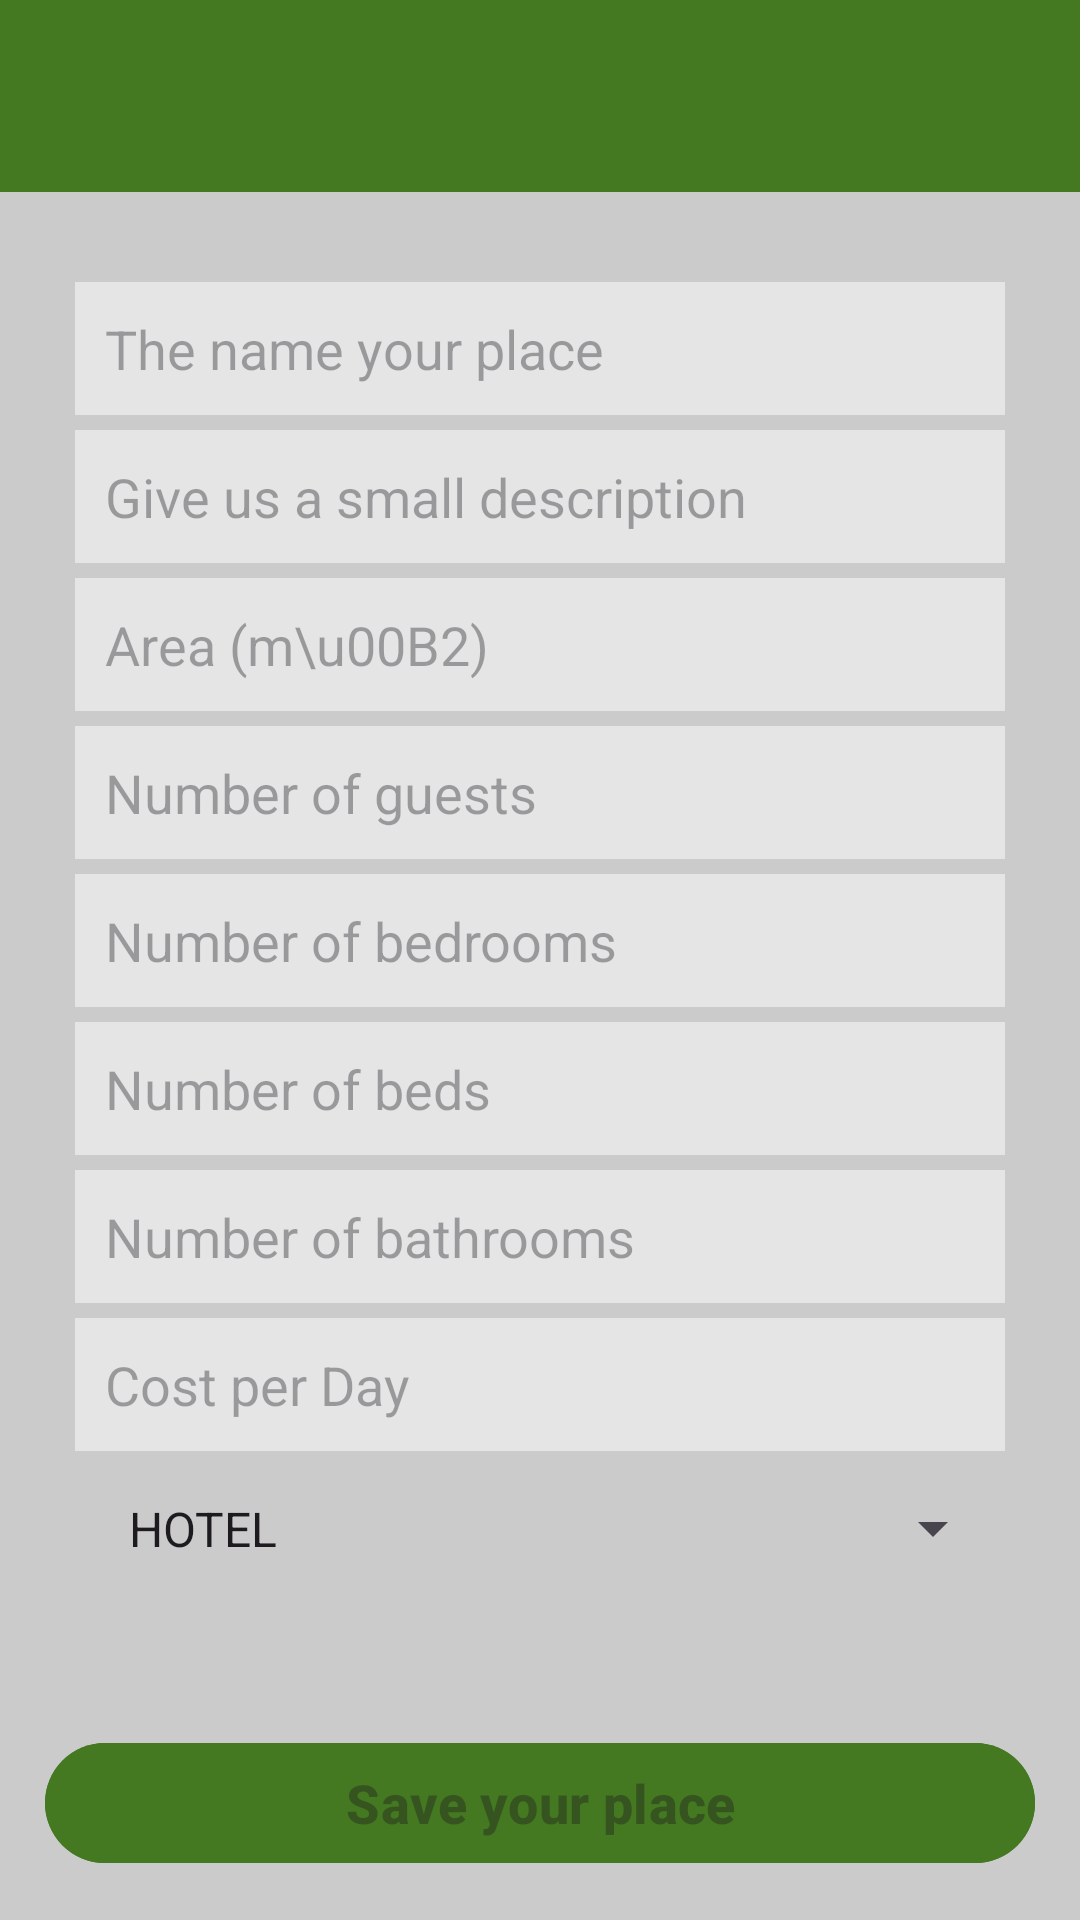

Layout XML and referenced resources for this Android screen:
<!-- AndroidManifest.xml: application theme Theme.Cameinw -->
<!-- res/layout/activity_place.xml -->
<?xml version="1.0" encoding="utf-8"?>
<RelativeLayout xmlns:android="http://schemas.android.com/apk/res/android"
    xmlns:app="http://schemas.android.com/apk/res-auto"
    xmlns:tools="http://schemas.android.com/tools"
    android:layout_width="match_parent"
    android:layout_height="match_parent"
    android:background="@color/grey"
    tools:context=".activities.SignUpActivity">

    <include layout="@layout/toolbar"
        android:id="@+id/toolbar"/>

    <LinearLayout
        android:layout_width="match_parent"
        android:layout_height="wrap_content"
        android:layout_below="@+id/toolbar"
        android:padding="25dp"
        android:orientation="vertical">

        <com.google.android.material.textfield.TextInputEditText
            android:id="@+id/nameOfPlace"
            android:hint="The name your place"
            android:layout_marginBottom="5dp"
            android:layout_width="match_parent"
            android:layout_height="wrap_content"
            android:background="#80ffffff"
            android:padding="10dp"
            android:inputType="text"/>

        <com.google.android.material.textfield.TextInputEditText
            android:id="@+id/placeDescription"
            android:hint="Give us a small description"
            android:layout_marginBottom="5dp"
            android:layout_width="match_parent"
            android:layout_height="wrap_content"
            android:background="#80ffffff"
            android:padding="10dp"
            android:inputType="text"/>

        <com.google.android.material.textfield.TextInputEditText
            android:id="@+id/area"
            android:hint="Area (m\u00B2)"
            android:layout_width="match_parent"
            android:layout_marginBottom="5dp"
            android:layout_height="wrap_content"
            android:background="#80ffffff"
            android:padding="10dp"
            android:inputType="phone"/>

        <com.google.android.material.textfield.TextInputEditText
            android:id="@+id/guests"
            android:hint="Number of guests"
            android:layout_width="match_parent"
            android:layout_marginBottom="5dp"
            android:layout_height="wrap_content"
            android:background="#80ffffff"
            android:padding="10dp"
            android:inputType="phone"/>

        <com.google.android.material.textfield.TextInputEditText
            android:id="@+id/bedrooms"
            android:hint="Number of bedrooms"
            android:layout_marginBottom="5dp"
            android:layout_width="match_parent"
            android:layout_height="wrap_content"
            android:background="#80ffffff"
            android:padding="10dp"
            android:inputType="phone"/>

        <com.google.android.material.textfield.TextInputEditText
            android:id="@+id/beds"
            android:hint="Number of beds"
            android:layout_marginBottom="5dp"
            android:layout_width="match_parent"
            android:layout_height="wrap_content"
            android:background="#80ffffff"
            android:padding="10dp"
            android:inputType="phone"/>

        <com.google.android.material.textfield.TextInputEditText
            android:id="@+id/bathrooms"
            android:hint="Number of bathrooms"
            android:layout_marginBottom="5dp"
            android:layout_width="match_parent"
            android:layout_height="wrap_content"
            android:background="#80ffffff"
            android:padding="10dp"
            android:inputType="phone"/>

        <com.google.android.material.textfield.TextInputEditText
            android:id="@+id/cost"
            android:hint="Cost per Day"
            android:layout_marginBottom="5dp"
            android:layout_width="match_parent"
            android:layout_height="wrap_content"
            android:background="#80ffffff"
            android:padding="10dp"
            android:inputType="phone"/>

        <Spinner
            android:id="@+id/spinProperty"
            android:layout_width="match_parent"
            android:layout_height="wrap_content"
            android:entries="@array/property"
            android:padding="10dp"
            android:spinnerMode="dropdown"/>

    </LinearLayout>

    <com.google.android.material.button.MaterialButton
        android:id="@+id/describePlaceButton"
        android:layout_width="match_parent"
        android:layout_height="wrap_content"
        android:layout_alignParentBottom="true"
        android:layout_marginStart="15dp"
        android:layout_marginTop="15dp"
        android:layout_marginEnd="15dp"
        android:layout_marginBottom="15dp"
        android:backgroundTint="@color/DarkerGreen"
        android:enabled="false"
        android:text="Save your place"
        android:textSize="18dp"
        android:textStyle="bold" />

</RelativeLayout>
<!-- res/layout/toolbar.xml (included above) -->
<?xml version="1.0" encoding="utf-8"?>
<androidx.appcompat.widget.Toolbar xmlns:android="http://schemas.android.com/apk/res/android"
    android:layout_width="match_parent"
    android:layout_height="wrap_content"
    android:id="@+id/toolbar"
    android:theme="@style/ThemeOverlay.AppCompat.Dark"
    android:layout_alignParentTop="true"
    android:layout_marginBottom="5dp"
    android:background="@color/DarkerGreen"
    android:elevation="4dp">

    <RelativeLayout
        android:layout_width="match_parent"
        android:layout_height="wrap_content"
        android:padding="15dp">

        <TextView
            android:id="@+id/toolbarText"
            android:layout_width="wrap_content"
            android:layout_height="wrap_content"
            android:layout_marginStart="10dp"
            android:textSize="25dp" />

    </RelativeLayout>

</androidx.appcompat.widget.Toolbar>
<!-- resources referenced by this layout -->
<resources>
  <string-array name="property">
          <item>HOTEL</item>
          <item>APARTMENT</item>
          <item>CAMPSITE</item>
          <item>RESORT</item>
          <item>VILLA</item>
      </string-array>
  <color name="DarkerGreen">#447821</color>
  <color name="grey">#CBCBCB</color>
  <style name="Theme.Cameinw" parent="Base.Theme.Cameinw" />
  <style name="Base.Theme.Cameinw" parent="Theme.Material3.DayNight.NoActionBar">
          
          
          <item name="colorPrimary">@color/DarkerGreen</item>
      </style>
</resources>
